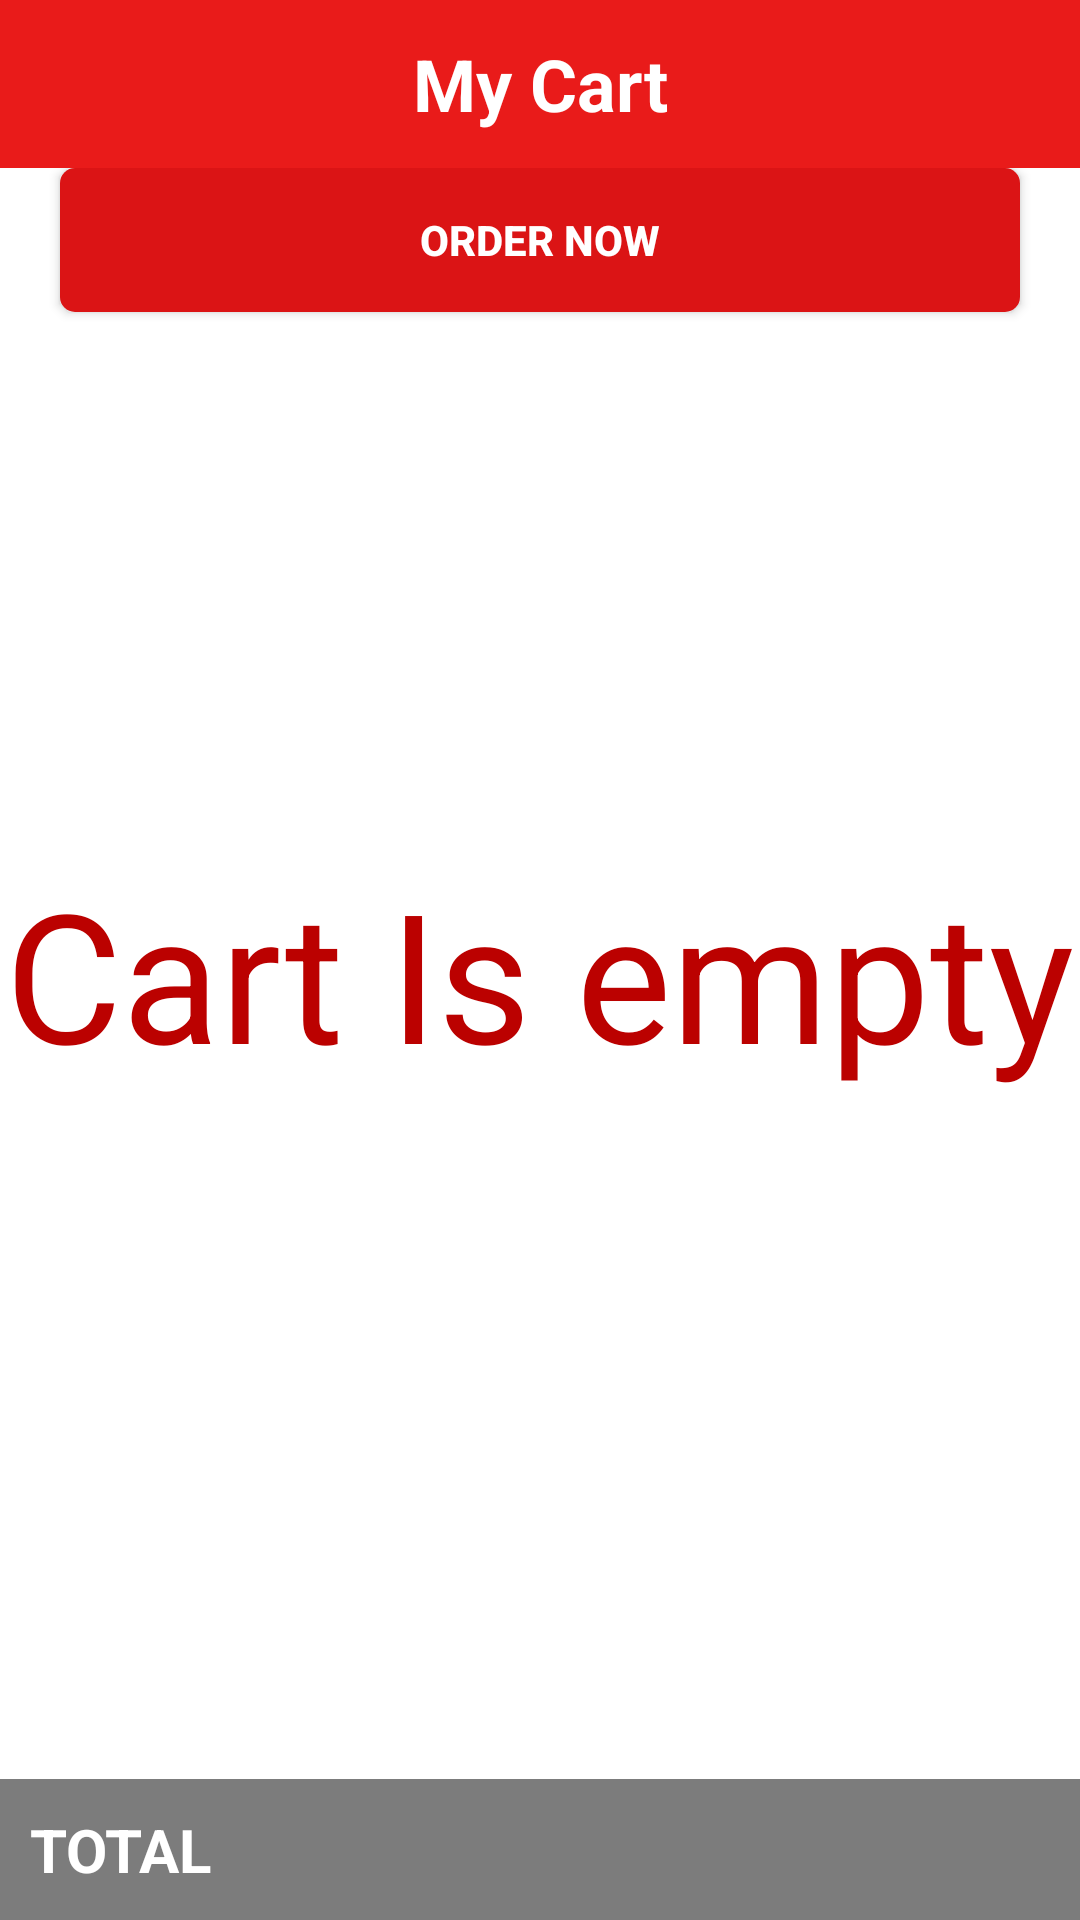

Android layout source for this screen:
<!-- AndroidManifest.xml: application theme AppTheme -->
<!-- res/layout/add_to_cart.xml -->
<?xml version="1.0" encoding="utf-8"?>
<RelativeLayout xmlns:android="http://schemas.android.com/apk/res/android"
    xmlns:tools="http://schemas.android.com/tools"
    android:layout_width="match_parent"
    android:layout_height="match_parent"
    xmlns:app="http://schemas.android.com/apk/res-auto">

    <RelativeLayout
        android:layout_width="match_parent"
        android:layout_height="wrap_content"
        android:id="@+id/relative">
        <androidx.appcompat.widget.Toolbar
            android:layout_width="match_parent"
            android:layout_height="wrap_content"

            android:id="@+id/toolbartable"
            android:background="@color/colorPrimary">
            <TextView
                android:layout_width="wrap_content"
                android:layout_height="wrap_content"
                android:layout_gravity="center"
                android:id="@+id/action_bar_title"
                android:text="My Cart"
                android:textStyle="bold"
                android:textColor="#ffffff"
                android:textSize="24sp" />

        </androidx.appcompat.widget.Toolbar>

    </RelativeLayout>
    <TextView
        android:layout_below="@id/relative"
        android:layout_above="@id/fl_footer"
        android:layout_width="match_parent"
        android:id="@+id/textviewempty"
        android:text="empty"
        android:layout_height="match_parent"></TextView>
    <androidx.core.widget.NestedScrollView
        android:layout_width="match_parent"
        android:layout_height="match_parent"
        android:layout_below="@id/relative"
        android:fillViewport="true"
        android:layout_above="@id/fl_footer"
        android:background="@android:color/white">


    <RelativeLayout
        android:layout_width="match_parent"
        android:layout_height="wrap_content"
        android:orientation="vertical">
    <androidx.recyclerview.widget.RecyclerView
        android:layout_width="match_parent"
        android:layout_below="@id/relative"
        android:layout_height="wrap_content"
        android:layout_above="@id/fl_footer"
        android:id="@+id/addtocartrecyleview"
        tools:ignore="NotSibling" />
    <Button
        android:layout_width="match_parent"
        android:layout_height="wrap_content"
        android:layout_below="@id/addtocartrecyleview"
        android:layout_above="@id/fl_footer"
        android:text="ORDER NOW"
        android:background="@drawable/mybuttonred"
android:textColor="#FFFFFF"
        android:layout_marginLeft="20dp"
        android:layout_marginRight="20dp"

        android:textStyle="bold"
        android:id="@+id/placeorder"
        tools:ignore="NotSibling" />

        <TextView
            android:layout_width="wrap_content"
            android:layout_height="wrap_content"
            android:text="@string/cart_is_empty"
            android:textSize="60dp"
            android:textColor="@color/colorPrimaryDark"
            android:layout_centerInParent="true"
            android:id="@+id/emptytext">

        </TextView>
        </RelativeLayout>
    </androidx.core.widget.NestedScrollView>
    <androidx.constraintlayout.widget.ConstraintLayout
        android:id="@+id/fl_footer"
        android:layout_width="match_parent"
        android:layout_height="wrap_content"
        android:layout_alignParentBottom="true"
        android:background="#80000000"
        android:padding="10dp">

    <TextView
        android:layout_width="wrap_content"
        android:layout_height="wrap_content"
        android:text="TOTAL"
        android:layout_alignParentBottom="true"
        android:id="@+id/total"
        android:textStyle="bold"
        android:textSize="20dp"
        android:textColor="#ffffff"

        tools:ignore="MissingConstraints">

    </TextView>
    <TextView
        app:layout_constraintLeft_toRightOf="@id/total"
        android:layout_width="wrap_content"
        android:layout_height="wrap_content"
        android:layout_alignParentRight="true"
        android:id="@+id/totalamount"
        android:layout_alignParentBottom="true"
        android:textStyle="bold"
        android:textColor="#ffffff"
        app:layout_constraintEnd_toEndOf="parent"
        android:textSize="20dp"
        tools:ignore="MissingConstraints">

    </TextView>
    </androidx.constraintlayout.widget.ConstraintLayout>
</RelativeLayout>
<!-- resources referenced by this layout -->
<resources>
  <color name="colorPrimary">#e91b1a</color>
  <color name="colorPrimaryDark">#bb0100</color>
  <!-- drawable mybuttonred (drawable) -->
  <?xml version="1.0" encoding="utf-8"?>
  <shape xmlns:android="http://schemas.android.com/apk/res/android"
      android:shape="rectangle" android:padding="10dp">
      
      <solid android:color="#db1415"/>
      <corners android:radius="5dp"/>
  </shape>
  <string name="cart_is_empty">Cart Is empty</string>
  <style name="AppTheme" parent="Theme.AppCompat.Light.NoActionBar">
          
          <item name="colorPrimary">@color/colorPrimary</item>
          <item name="colorPrimaryDark">@color/colorPrimaryDark</item>
          <item name="colorAccent">@color/colorAccent</item>
          <item name="windowActionBar">false</item>
          <item name="android:windowNoTitle">true</item>
  
      </style>
  <color name="colorAccent">#03DAC5</color>
</resources>
